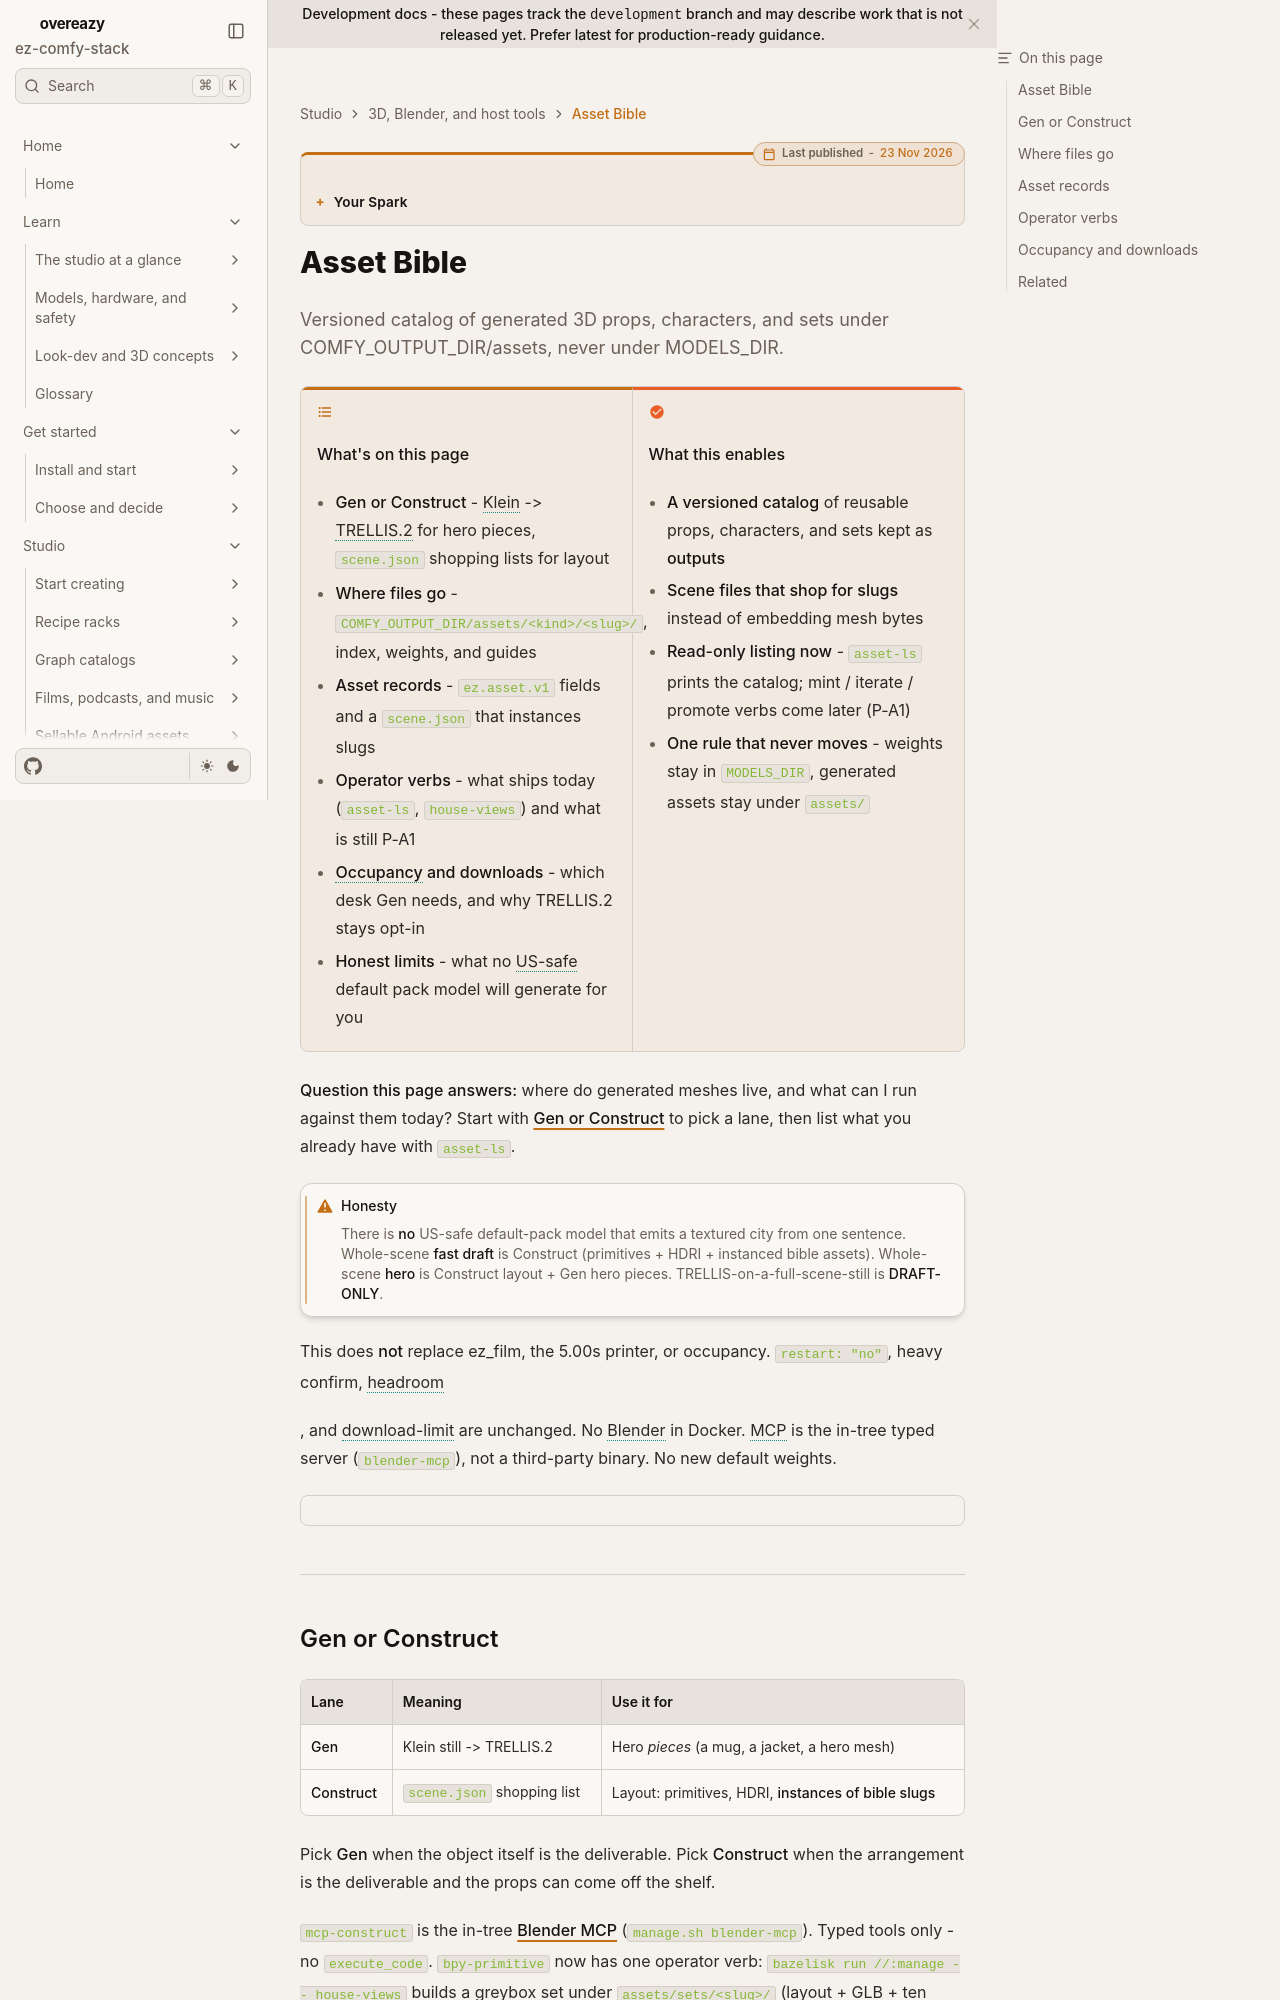

repository: toxicoder/ez-comfy-stack · page: development/asset-bible/index.html · generator: mkdocs

---
title: Asset Bible
description: Versioned 3D asset catalog under COMFY_OUTPUT_DIR/assets — slugs, takes, scene.json instances. Not MODELS_DIR.
tags: [asset-bible, 3d, trellis, klein, scene, catalog]
---
